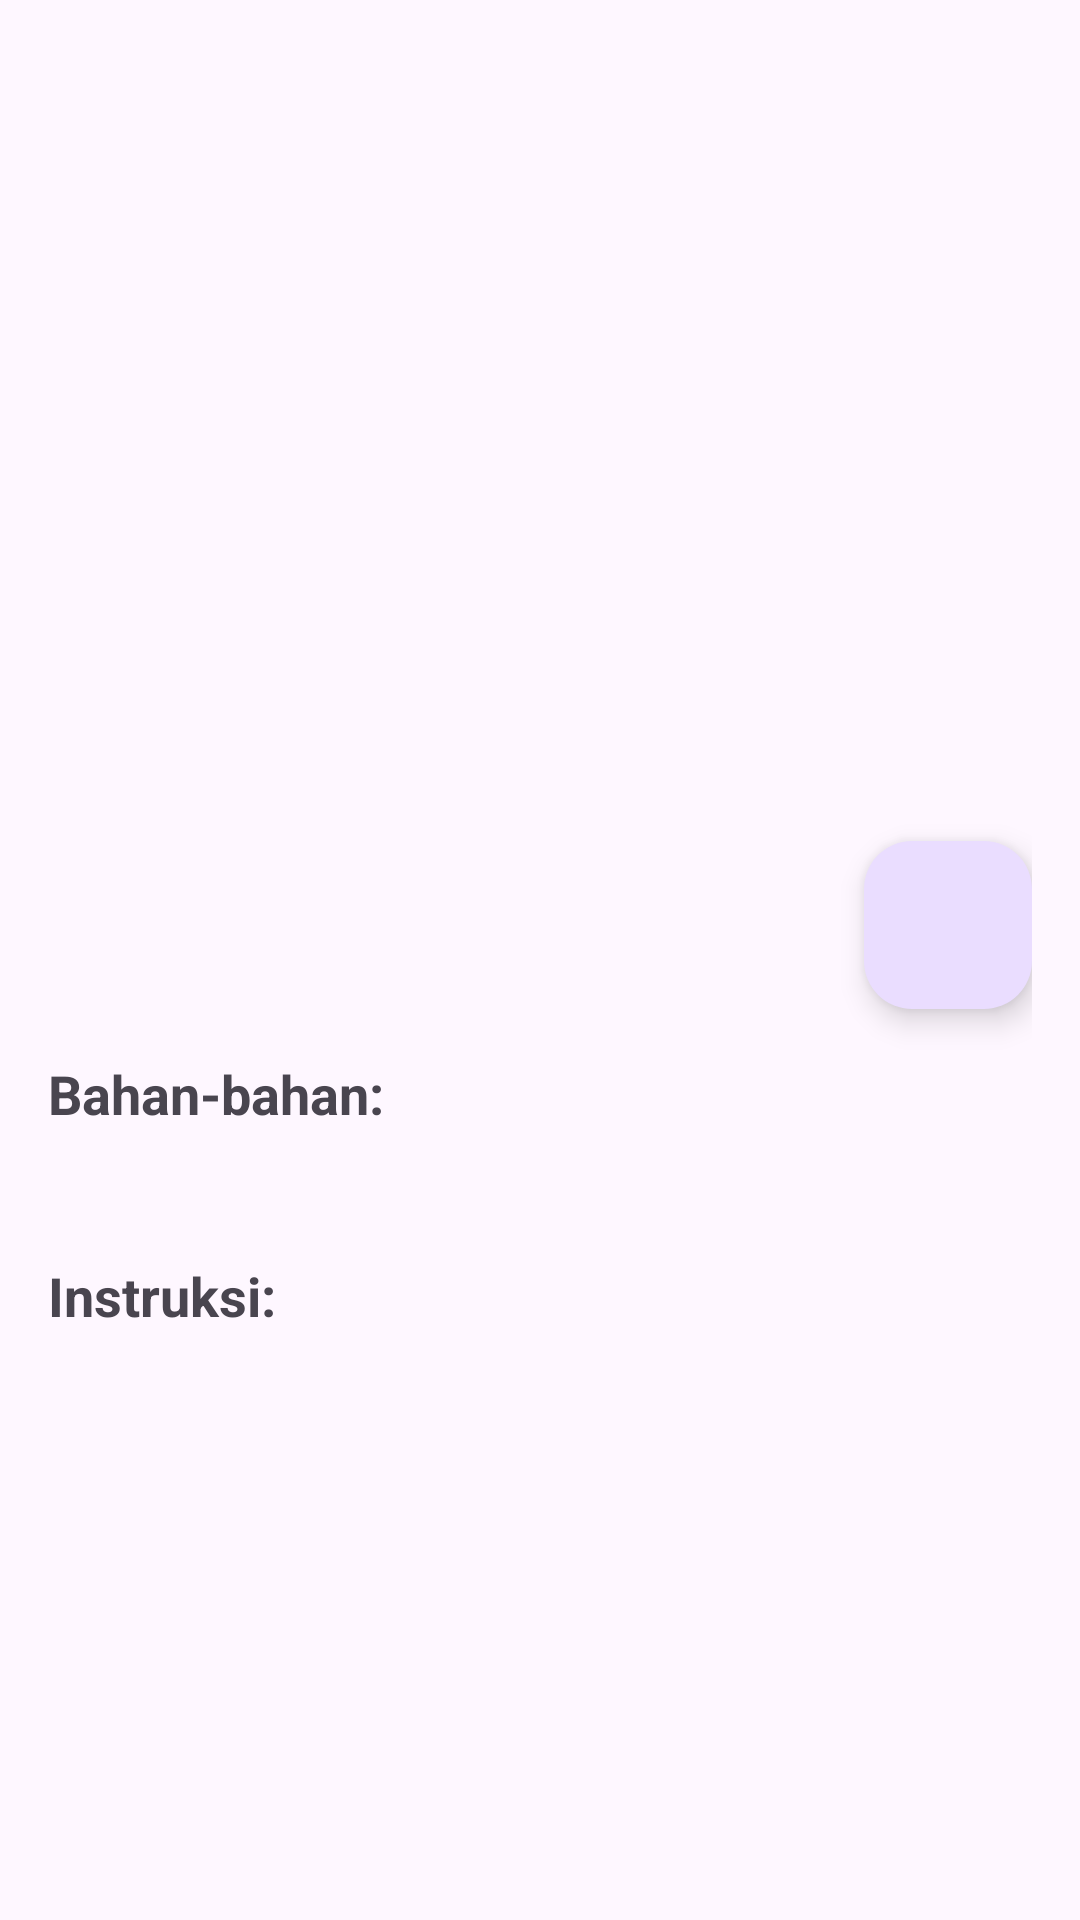

Produce the Android XML layout that renders to this screen, including the resource entries it uses.
<!-- AndroidManifest.xml: application theme Theme.FooDrink -->
<!-- res/layout/activity_recipe_detail.xml -->
<?xml version="1.0" encoding="utf-8"?>
<ScrollView xmlns:android="http://schemas.android.com/apk/res/android"
    xmlns:app="http://schemas.android.com/apk/res-auto"
    android:layout_width="match_parent"
    android:layout_height="match_parent">

    <LinearLayout
        android:layout_width="match_parent"
        android:layout_height="wrap_content"
        android:orientation="vertical"
        android:padding="16dp">

        <TextView
            android:id="@+id/tvRecipeTitle"
            android:layout_width="match_parent"
            android:layout_height="wrap_content"
            android:textSize="24sp"
            android:textStyle="bold" />

        <ImageView
            android:id="@+id/ivRecipeImage"
            android:layout_width="match_parent"
            android:layout_height="200dp"
            android:layout_marginTop="16dp"
            android:scaleType="centerCrop" />

        <com.google.android.material.floatingactionbutton.FloatingActionButton
            android:id="@+id/fabFavorite"
            android:layout_width="wrap_content"
            android:layout_height="wrap_content"
            android:layout_marginTop="16dp"
            android:layout_gravity="end"
            app:fabSize="normal"
            android:src="@drawable/ic_favorite_border"
            app:tint="@android:color/white"
            android:contentDescription="Add to favorites" />

        <TextView
            android:layout_width="match_parent"
            android:layout_height="wrap_content"
            android:layout_marginTop="16dp"
            android:text="Bahan-bahan:"
            android:textSize="18sp"
            android:textStyle="bold" />

        <TextView
            android:id="@+id/tvIngredients"
            android:layout_width="match_parent"
            android:layout_height="wrap_content"
            android:layout_marginTop="8dp" />

        <TextView
            android:layout_width="match_parent"
            android:layout_height="wrap_content"
            android:layout_marginTop="16dp"
            android:text="Instruksi:"
            android:textSize="18sp"
            android:textStyle="bold" />

        <TextView
            android:id="@+id/tvInstructions"
            android:layout_width="match_parent"
            android:layout_height="wrap_content"
            android:layout_marginTop="8dp" />

        <ProgressBar
            android:id="@+id/progressBar"
            android:layout_width="wrap_content"
            android:layout_height="wrap_content"
            android:layout_gravity="center"
            android:layout_marginTop="16dp"
            android:visibility="gone" />

    </LinearLayout>
</ScrollView>
<!-- resources referenced by this layout -->
<resources>
  <style name="Theme.FooDrink" parent="Base.Theme.FooDrink" />
  <style name="Base.Theme.FooDrink" parent="Theme.Material3.DayNight.NoActionBar">
          
          
      </style>
</resources>
